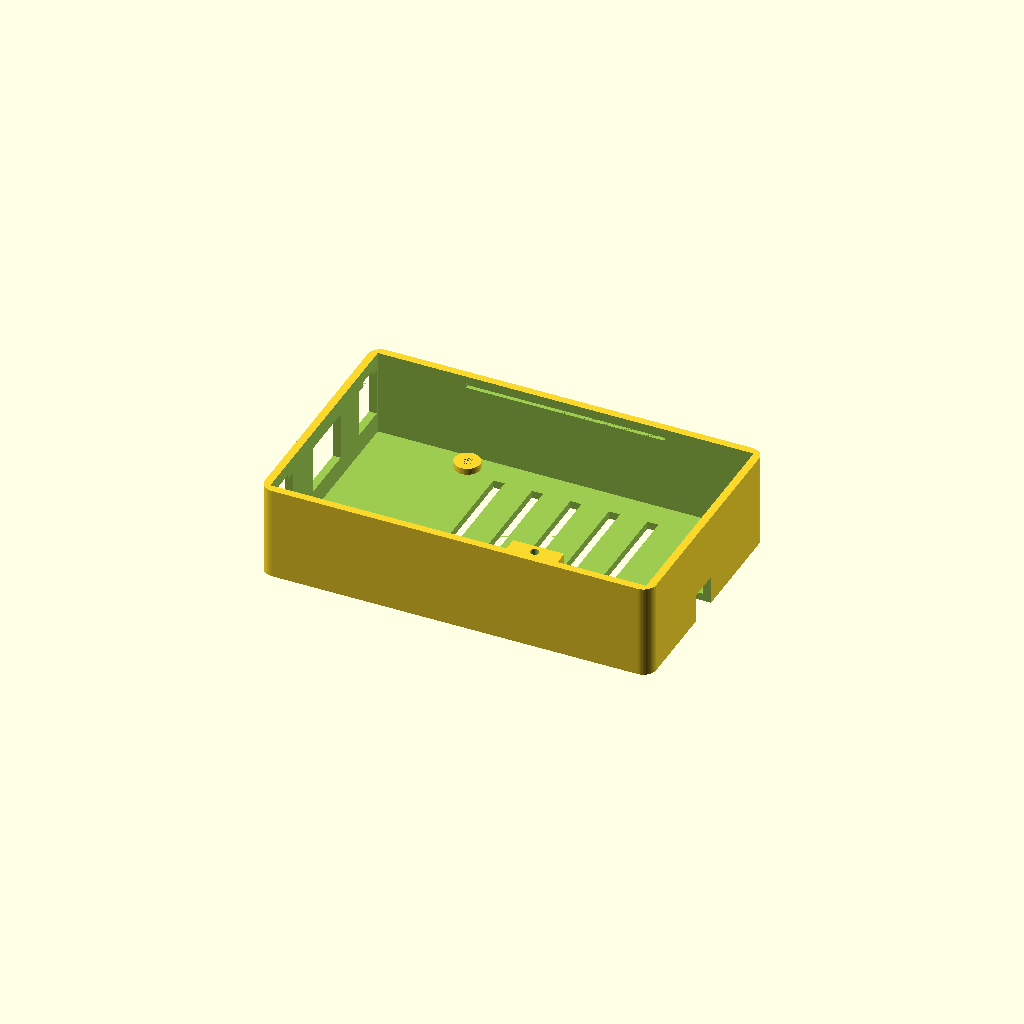
Cell 1: the model at its default parameters.
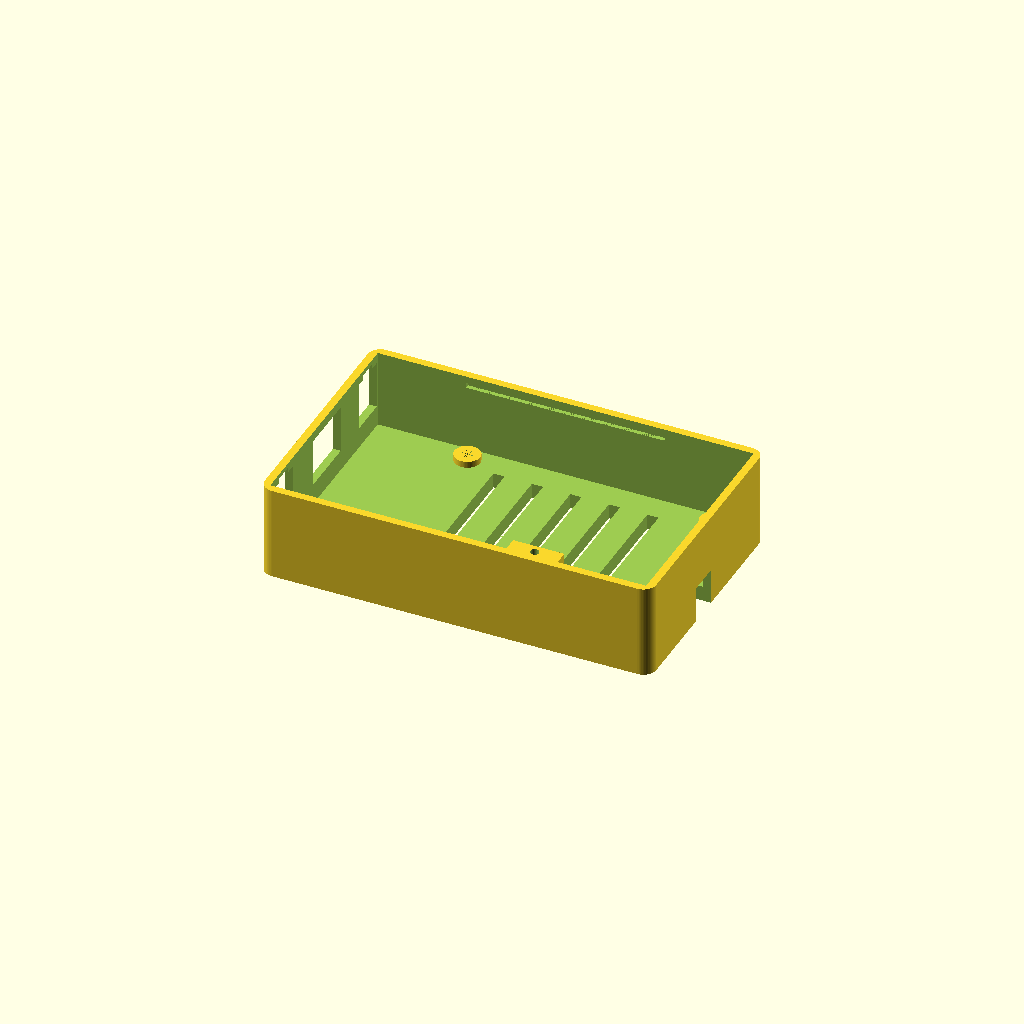
Cell 2: FLOOR_T = 4.8 (everything else at default).
All cells are drawn from one camera (rotation 55°, 0°, 25°, orthographic, colour scheme Cornfield), so only the parameter changes between them.
OpenSCAD source file enclosure.scad:
// =====================================================================
//  Mini-Box OpenUPS2  —  3D printable enclosure   (rev B)
// ---------------------------------------------------------------------
//  Board data measured from Mini-Box's official STEP model and dimensioned
//  drawing (both in vendor/):
//    board        115.20 x 69.86 x 1.20 mm
//    mount holes 4 x dia 4.32 @ (29.30, 4.07) (105.90, 4.07)
//                              (29.30,65.78) (105.90,65.78)
//    tallest part +15.01 above PCB top (battery holders)
//    deepest part -4.50 below PCB top  (P5 3-way DIP switch, underside)
//
//  rev B changes, made after the owner inspected the real board:
//   * the board has its own 4.5 mm screw offsets underneath, so the base has
//     NO posts - just 4 counterbored holes in the floor.  M3 screws go up
//     from underneath into the board's own offsets.
//   * the 4 lid screws on top are gone.  The lid is held by a lip on the back
//     edge that hooks into a groove in the base (tilt it in), plus ONE
//     standard PC case screw (6-32 UNC) at the front.
//   * four 2 mm pads on the floor carry the board's own offsets, which lifts
//     the underside of the PCB clear for the DIP switch and airflow.
//
//  Connectors (the two sides cables exit from):
//    LEFT  edge : P1 4-pin mini-FIT JR in  y  2.93..12.93  z -3.60..11.40
//                 P2 4-pin mini-FIT JR out y 59.17..69.17  z -3.60..11.40
//                 P7 LED / P9 relay / P10 button (3x JST PH)
//                                          y 27.68..46.07  z -3.40.. 6.00
//    FRONT edge : P3 USB / P6 power-sw / P8 SMBUS (3x JST PH)
//                                          x 32.88..65.75  z -3.40.. 6.00
//
//  Board coordinate system used below:
//    origin = board corner nearest P1/P2, x along 115.20, y along 69.86,
//    z = 0 at the PCB TOP face.
//
//  PRINT: 0.4 mm nozzle, 0.2 mm layers, 3 perimeters, 4 top/bottom.
//         Base floor-down, lid outside-up.  No supports required.
// =====================================================================

/* [What to render] */
part = "base";          // "base", "lid", "both", "none"

/* [Board placement] */
BX        = 3.4;        // board origin x inside the enclosure
BY        = 3.4;        // board origin y inside the enclosure
BOARD_OFF = 4.50;       // built-in screw offsets under the board
PCB_T     = 1.20;

/* [Shell] */
FLOOR_T = 2.40;
WALL_T  = 2.40;
CLEAR   = 1.00;         // air gap board edge -> inside wall
WALL_H  = 29.40;        // top of the base walls (+1 for battery clearance)
LID_T   = 2.20;         // lid plate thickness
CORNER  = 4.00;         // outside corner radius

/* [Board fixing: M3 up from underneath into the board's own offsets] */
PAD_D    = 8.00;        // short pads on the floor that the board's offsets sit on
PAD_H    = 2.00;
SCR_D    = 3.40;        // clearance through floor + pad
SCR_CB_D = 7.50;        // counterbore, underside, for the screw head (was 6.40)
SCR_CB_H = 1.60;

/* [Lid hinge: lip on the back edge hooks into this groove] */
HINGE_X0 = 30.0;
HINGE_X1 = 92.0;
GR_Z0    = 25.60;       // groove floor
GR_Z1    = 27.40;       // groove ceiling
GR_DEPTH = 1.30;        // how far it cuts into the back wall
LIP_Y0   = 72.30;       // inner face of the lid lip
LIP_Y1   = 74.00;       // outer face of the lip (0.26 off the wall face)
LIP_Z0   = 26.00;       // bottom of the lip
TOE_CLR  = 0.20;        // toe clearance behind the groove
LIP_END  = 0.30;        // clearance at each end of the lip

/* [Cable ports: 2.5 mm lift, all three openings on the same 15 mm band] */
PORT_LIFT = 2.50;
PORT_H    = 15.00;
MOLEX_NOTCH_W = 6.00;   // locking-latch relief at the top centre of each molex port
MOLEX_NOTCH_H = 1.50;

/* [Lid screw: one 6-32 UNC PC case screw at the front] */
BOSS_X0 = 76.0;  BOSS_X1 = 92.0;   // boss on the inside of the front wall
BOSS_CLR = 4.00;                   // gap between PCB top and the boss bottom
BOSS_Y1 = 6.90;                    // how far it stands into the case (+1 for hole edge)
SCREW_X = 84.0;
SCREW_Y = 4.15;
PILOT_D = 2.75;                    // 6-32 tapping size for plastic
PILOT_H = 8.00;
LID_HOLE_D = 3.60;
LID_CB_D   = 7.50;                 // was 7.00; leaves 0.40 to the lid's front edge
LID_CB_H   = 1.30;

/* [Vents: slots over the batteries, in the lid and in the floor] */
VENT_W   = 3.50;
VENT_LID = 55.0;
VENT_BOT = 50.0;
VENT_Y   = 41.10;
VENT_XS_LID   = [44, 56, 68, 80, 92, 104];
VENT_XS_FLOOR = [44, 56, 68, 80, 92];   // 104 dropped: too close to the DIP window

/* [P5 DIP switch access - underside, 3.8 mm in from the right edge] */
DIP_X0 = 106.50;  DIP_X1 = 116.50;
DIP_Y0 = 30.60;   DIP_Y1 = 40.60;

/* --------------------------------------------------------------------- */
BW = 115.20;  BH = 69.86;

IN_W = BW + 2*CLEAR;                 // 117.20
IN_H = BH + 2*CLEAR;                 //  71.86
OW   = IN_W + 2*WALL_T;              // 122.00
OH   = IN_H + 2*WALL_T;              //  76.66
TOTAL_H = WALL_H + LID_T;

PCB_BOT = FLOOR_T + PAD_H + BOARD_OFF;   // 8.90 = PCB underside
PCB_TOP = PCB_BOT + PCB_T;               // 10.10
PORT_Z0 = PCB_TOP - 3.60;                // 9.00 with the 2.5 lift applied below
PORT_TOP = PORT_Z0 + PORT_LIFT + PORT_H; // 24.00 = top edge of all three openings
WALL_Y  = IN_H + WALL_T;             // 74.26 = inside face of the back wall
TOE_Y   = WALL_Y + GR_DEPTH - TOE_CLR;   // 75.36 = outer face of the toe

HOLES = [[29.30, 4.07], [105.90, 4.07], [29.30, 65.78], [105.90, 65.78]];

$fn = 64;
eps = 0.01;

// ---------- helpers -------------------------------------------------
module outer_profile(h) {
    linear_extrude(height = h)
        translate([CORNER, CORNER])
            offset(r = CORNER)
                square([OW - 2*CORNER, OH - 2*CORNER]);
}

// ---------- base ----------------------------------------------------
module base() {
    difference() {
        union() {
            // floor + walls
            difference() {
                outer_profile(WALL_H);
                translate([WALL_T, WALL_T, FLOOR_T - eps])
                    cube([IN_W, IN_H, WALL_H]);
            }
            // screw boss for the lid, on the inside of the front wall
            translate([BOSS_X0, WALL_T, PCB_TOP + BOSS_CLR])
                cube([BOSS_X1 - BOSS_X0, BOSS_Y1 - WALL_T,
                      WALL_H - PCB_TOP - BOSS_CLR]);
            // short pads the board's own offsets sit on
            for (h = HOLES)
                translate([BX + h[0], BY + h[1], FLOOR_T])
                    cylinder(d = PAD_D, h = PAD_H + eps);
        }

        // ---- 4 board screws: through the floor, counterbored underneath
        for (h = HOLES) {
            translate([BX + h[0], BY + h[1], -eps])
                cylinder(d = SCR_D, h = FLOOR_T + PAD_H + 2*eps);
            translate([BX + h[0], BY + h[1], -eps])
                cylinder(d = SCR_CB_D, h = SCR_CB_H);
        }

        // ---- 6-32 pilot for the lid screw
        translate([SCREW_X, SCREW_Y, WALL_H - PILOT_H])
            cylinder(d = PILOT_D, h = PILOT_H + eps);

        // ---- hinge groove in the inside face of the back wall
        translate([HINGE_X0, WALL_Y - eps, GR_Z0])
            cube([HINGE_X1 - HINGE_X0, GR_DEPTH + eps, GR_Z1 - GR_Z0]);

        // ---- cable openings ---------------------------------------------
        // LEFT wall: P1 input (y 2.93..12.93) - 4-pin mini-FIT JR
        translate([-eps, BY + 2.93 - 1.0, PORT_Z0 + PORT_LIFT])
            cube([WALL_T + 2*eps, 12.00, PORT_H]);
        // LEFT wall: P2 output (y 59.17..69.17) - 4-pin mini-FIT JR
        translate([-eps, BY + 59.17 - 1.0, PORT_Z0 + PORT_LIFT])
            cube([WALL_T + 2*eps, 12.00, PORT_H]);
        // LEFT wall: middle port (P7 LED / P9 relay / P10 button), opened up to
        // the same 15 mm band as the two molex ports so cables can be pushed
        // out through here instead of through the long wall
        translate([-eps, BY + 27.68 - 0.3, PORT_Z0 + PORT_LIFT])
            cube([WALL_T + 2*eps, 18.69, PORT_H]);

        // locking-latch notch, 1 mm up from the top centre of each molex port
        for (yc = [BY + 2.93 - 1.0 + 6.00, BY + 59.17 - 1.0 + 6.00])
            translate([-eps, yc - MOLEX_NOTCH_W/2, PORT_TOP - eps])
                cube([WALL_T + 2*eps, MOLEX_NOTCH_W, MOLEX_NOTCH_H + eps]);

        // ---- P5 DIP switch: window in the floor ...
        translate([DIP_X0, DIP_Y0, -eps])
            cube([DIP_X1 - DIP_X0, DIP_Y1 - DIP_Y0, FLOOR_T + 2*eps]);
        // ---- ... carried out through the right-hand wall
        translate([DIP_X1 - 2.0, DIP_Y0, -eps])
            cube([OW - DIP_X1 + 2.0 + eps, DIP_Y1 - DIP_Y0, PCB_BOT + eps]);

        // ---- floor vents
        for (x = VENT_XS_FLOOR)
            translate([x - VENT_W/2, VENT_Y - VENT_BOT/2, -eps])
                cube([VENT_W, VENT_BOT, FLOOR_T + 2*eps]);
    }
}

// ---------- lid hinge lip -------------------------------------------
module lid_lip() {
    // cross-section drawn in (z,y), extruded along -x, then placed
    translate([HINGE_X1 - LIP_END, 0, 0])
        rotate([0, -90, 0])
            linear_extrude(height = (HINGE_X1 - HINGE_X0) - 2*LIP_END)
                polygon(points = [
                    [LIP_Z0,        LIP_Y0],                    // bottom, inner
                    [WALL_H,        LIP_Y0],                    // up the inner face
                    [WALL_H,        LIP_Y1],                    // across the top
                    [GR_Z1 - 0.40,  LIP_Y1],                    // down the outer face
                    [GR_Z1 - 0.40,  TOE_Y],                     // toe top, outward
                    [GR_Z0 + 0.90,  TOE_Y],                     // toe outer face
                    [LIP_Z0,        TOE_Y - 0.50],              // 45 deg lead-in
                    [LIP_Z0,        LIP_Y0]                     // close along the bottom
                ]);
}

// ---------- lid -----------------------------------------------------
module lid() {
    difference() {
        union() {
            translate([0, 0, WALL_H]) outer_profile(LID_T);
            // registration rib
            translate([WALL_T + 0.25, WALL_T + 0.25, WALL_H - 1.10])
                difference() {
                    cube([IN_W - 0.50, IN_H - 0.50, 1.10 + eps]);
                    translate([1.20, 1.20, -eps])
                        cube([IN_W - 2.90, IN_H - 2.90, 1.10 + 3*eps]);
                }
            // hinge lip on the back edge
            lid_lip();
        }

        // clear the rib where the screw boss comes up to meet the lid
        translate([BOSS_X0 - 1, WALL_T - eps, WALL_H - 1.20])
            cube([BOSS_X1 - BOSS_X0 + 2, BOSS_Y1 - WALL_T + 1.0, 1.20 + 2*eps]);

        // 6-32 clearance hole + counterbore
        translate([SCREW_X, SCREW_Y, WALL_H - eps])
            cylinder(d = LID_HOLE_D, h = LID_T + 0.5);
        translate([SCREW_X, SCREW_Y, WALL_H + LID_T - LID_CB_H])
            cylinder(d = LID_CB_D, h = LID_CB_H + eps);

        // lid vents over the batteries
        for (x = VENT_XS_LID)
            translate([x - VENT_W/2, VENT_Y - VENT_LID/2, WALL_H - eps])
                cube([VENT_W, VENT_LID, LID_T + 2*eps]);
    }
}

// ---------- output --------------------------------------------------
if (part == "base")      base();
else if (part == "lid")  lid();
else if (part == "both") { base(); lid(); }
// part = "none" -> renders nothing (used by assembly.scad)
Customizer parameters (derived from the source; name, type, default, range or options):
part: string, default "base"
BX: number, default 3.4
BY: number, default 3.4
BOARD_OFF: number, default 4.5
PCB_T: number, default 1.2
FLOOR_T: number, default 2.4
WALL_T: number, default 2.4
CLEAR: number, default 1
WALL_H: number, default 29.4
LID_T: number, default 2.2
CORNER: number, default 4
PAD_D: number, default 8
PAD_H: number, default 2
SCR_D: number, default 3.4
SCR_CB_D: number, default 7.5
SCR_CB_H: number, default 1.6
HINGE_X0: number, default 30
HINGE_X1: number, default 92
GR_Z0: number, default 25.6
GR_Z1: number, default 27.4
GR_DEPTH: number, default 1.3
LIP_Y0: number, default 72.3
LIP_Y1: number, default 74
LIP_Z0: number, default 26
TOE_CLR: number, default 0.2
LIP_END: number, default 0.3
PORT_LIFT: number, default 2.5
PORT_H: number, default 15
MOLEX_NOTCH_W: number, default 6
MOLEX_NOTCH_H: number, default 1.5
BOSS_CLR: number, default 4
BOSS_Y1: number, default 6.9
SCREW_X: number, default 84
SCREW_Y: number, default 4.15
PILOT_D: number, default 2.75
PILOT_H: number, default 8
LID_HOLE_D: number, default 3.6
LID_CB_D: number, default 7.5
LID_CB_H: number, default 1.3
VENT_W: number, default 3.5
VENT_LID: number, default 55
VENT_BOT: number, default 50
VENT_Y: number, default 41.1
eps: number, default 0.01
